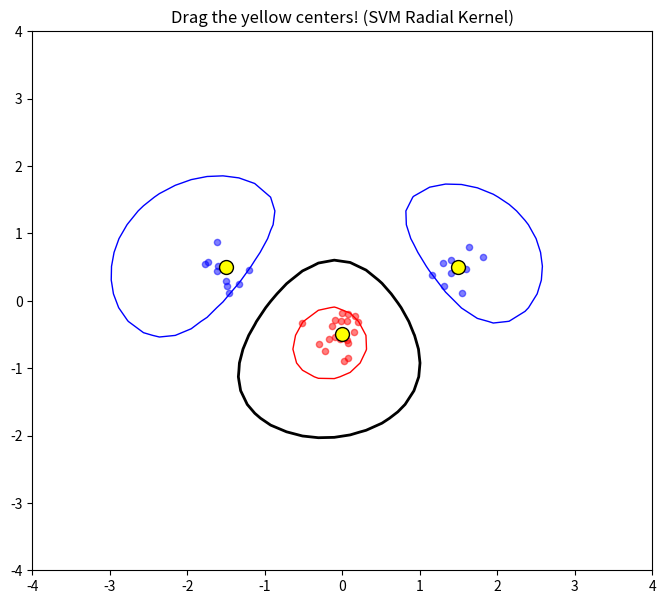

Source code (Python):
import numpy as np
import random
from scipy.optimize import minimize
import matplotlib.pyplot as plt

# --- SVM ENGINE (From Lab Instructions) ---

def kernel_radial(x, y, sigma=1.0):
    return np.exp(-np.linalg.norm(x-y)**2 / (2 * (sigma**2)))

def solve_svm(x, t, kernel_func, C=10):
    N = x.shape[0]
    # Pre-compute Matrix P [cite: 154, 155]
    P = np.zeros((N, N))
    for i in range(N):
        for j in range(N):
            P[i, j] = t[i] * t[j] * kernel_func(x[i], x[j])

    def objective(alpha): # [cite: 124]
        return 0.5 * np.dot(alpha, np.dot(P, alpha)) - np.sum(alpha)

    def zerofun(alpha): # [cite: 162]
        return np.dot(alpha, t)

    B = [(0, C) for _ in range(N)] # [cite: 128]
    XC = {'type': 'eq', 'fun': zerofun}
    
    ret = minimize(objective, np.zeros(N), bounds=B, constraints=XC)
    if not ret.success: return None, None
    
    alpha = ret.x
    sv_idx = [i for i in range(N) if alpha[i] > 1e-5]
    if not sv_idx: return alpha, 0
    
    # Calculate b [cite: 66]
    s = sv_idx[0]
    b = sum(alpha[i] * t[i] * kernel_func(x[s], x[i]) for i in range(N)) - t[s]
    return alpha, b

# --- INTERACTIVE CLASS ---

class InteractiveSVM:
    def __init__(self):
        # Initial Cluster Centers [cite: 190, 196, 197]
        self.centers = {
            'A1': np.array([1.5, 0.5]),
            'A2': np.array([-1.5, 0.5]),
            'B': np.array([0.0, -0.5])
        }
        self.selected_center = None
        self.fig, self.ax = plt.subplots(figsize=(8, 7))
        self.sigma = 1.0
        self.C = 10.0
        
        self.fig.canvas.mpl_connect('button_press_event', self.on_click)
        self.fig.canvas.mpl_connect('button_release_event', self.on_release)
        self.fig.canvas.mpl_connect('motion_notify_event', self.on_motion)
        
        self.update_plot()
        plt.show()

    def get_data(self):
        # Generate points around centers [cite: 196, 197]
        np.random.seed(42) # Keep noise consistent while dragging
        a1 = np.random.randn(10, 2) * 0.2 + self.centers['A1']
        a2 = np.random.randn(10, 2) * 0.2 + self.centers['A2']
        b_pts = np.random.randn(20, 2) * 0.2 + self.centers['B']
        
        x = np.concatenate((a1, a2, b_pts))
        t = np.concatenate((np.ones(20), -np.ones(20)))
        return x, t, a1, a2, b_pts

    def update_plot(self):
        self.ax.clear()
        x_data, t_data, a1, a2, b_pts = self.get_data()
        
        # Solve SVM
        alpha, b = solve_svm(x_data, t_data, kernel_radial, self.C)
        
        # Plot Clusters
        self.ax.scatter(a1[:,0], a1[:,1], c='blue', s=20, alpha=0.5, label='Class A')
        self.ax.scatter(a2[:,0], a2[:,1], c='blue', s=20, alpha=0.5)
        self.ax.scatter(b_pts[:,0], b_pts[:,1], c='red', s=20, alpha=0.5, label='Class B')
        
        # Plot Boundary [cite: 230]
        if alpha is not None:
            xgrid = np.linspace(-4, 4, 40)
            ygrid = np.linspace(-4, 4, 40)
            X, Y = np.meshgrid(xgrid, ygrid)
            
            def ind(p):
                return sum(alpha[i] * t_data[i] * kernel_radial(p, x_data[i], self.sigma) for i in range(len(alpha))) - b
            
            Z = np.array([[ind(np.array([px, py])) for px in xgrid] for py in ygrid])
            self.ax.contour(X, Y, Z, levels=[-1.0, 0.0, 1.0], colors=['red', 'black', 'blue'], linewidths=[1, 2, 1])

        # Draw draggable handles (centers)
        for name, pos in self.centers.items():
            self.ax.plot(pos[0], pos[1], 'ko', markersize=10, mfc='yellow', label=f'Center {name}')
            
        self.ax.set_title("Drag the yellow centers! (SVM Radial Kernel)")
        self.ax.set_xlim(-4, 4); self.ax.set_ylim(-4, 4)
        self.fig.canvas.draw()

    def on_click(self, event):
        if event.inaxes != self.ax: return
        for name, pos in self.centers.items():
            if np.linalg.norm(np.array([event.xdata, event.ydata]) - pos) < 0.3:
                self.selected_center = name
                break

    def on_release(self, event):
        self.selected_center = None

    def on_motion(self, event):
        if self.selected_center and event.inaxes == self.ax:
            self.centers[self.selected_center] = np.array([event.xdata, event.ydata])
            self.update_plot()

InteractiveSVM()
